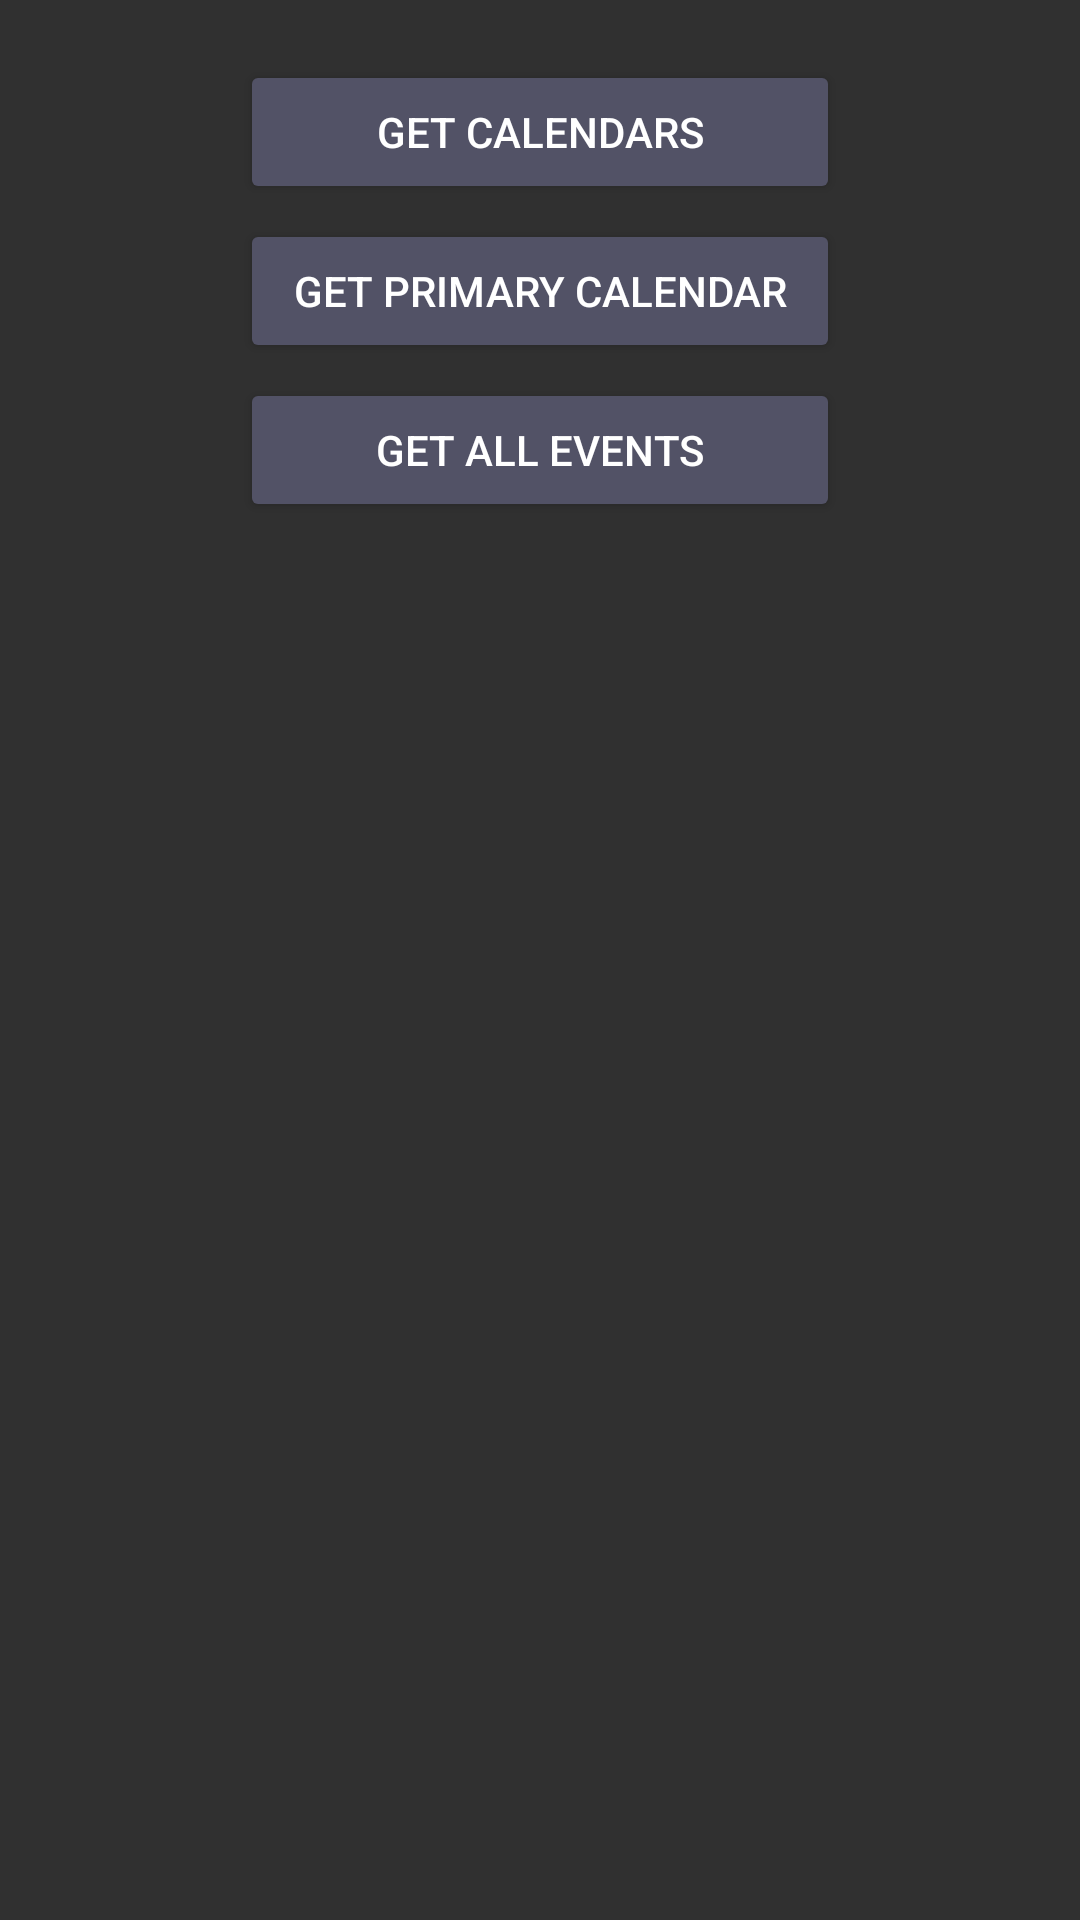

Layout XML and referenced resources for this Android screen:
<!-- AndroidManifest.xml: application theme Custom.Theme.SmartAlarm -->
<!-- res/layout/activity_calender.xml -->
<?xml version="1.0" encoding="utf-8"?>
<LinearLayout xmlns:android="http://schemas.android.com/apk/res/android"
    xmlns:app="http://schemas.android.com/apk/res-auto"
    xmlns:tools="http://schemas.android.com/tools"
    android:layout_width="match_parent"
    android:layout_height="match_parent"
    android:orientation="vertical">

    <Button
        android:id="@+id/get_calender"
        android:layout_gravity="center"
        android:layout_width="200dp"
        android:layout_height="wrap_content"
        android:backgroundTint="#525266"
        android:layout_marginTop="20dp"
        android:layout_marginLeft="15dp"
        android:layout_marginRight="15dp"
        android:text="Get Calendars" />

    <Button
        android:id="@+id/set_primary_cal"
        android:layout_width="200dp"
        android:layout_gravity="center"
        android:layout_height="wrap_content"
        android:layout_marginTop="5dp"
        android:layout_marginLeft="15dp"
        android:backgroundTint="#525266"
        android:layout_marginRight="15dp"
        android:text="Get Primary Calendar" />

    <Button
        android:id="@+id/get_cal"
        android:layout_width="200dp"
        android:layout_gravity="center"
        android:layout_height="wrap_content"
        android:layout_marginTop="5dp"
        android:layout_marginLeft="15dp"
        android:layout_marginRight="15dp"
        android:backgroundTint="#525266"
        android:text="Get All Events" />
    
    <GridView
        android:id="@+id/list_view"
        android:layout_marginTop="20dp"
        android:layout_marginBottom="10dp"
        android:layout_width="wrap_content"
        android:verticalSpacing="50dp"
        android:layout_height="match_parent"
        android:scrollbars="horizontal"
        android:numColumns="auto_fit" />
</LinearLayout>
<!-- resources referenced by this layout -->
<resources>
  <style name="Custom.Theme.SmartAlarm" parent="Theme.AppCompat.NoActionBar">
          
          <item name="colorPrimary">@color/unkown</item>
          <item name="colorPrimaryVariant">@color/unkown</item>
          <item name="colorOnPrimary">@color/black</item>
  
          <item name="android:statusBarColor" tools:targetApi="l">?attr/colorPrimaryVariant</item>
          
      </style>
  <color name="black">#FF000000</color>
</resources>
